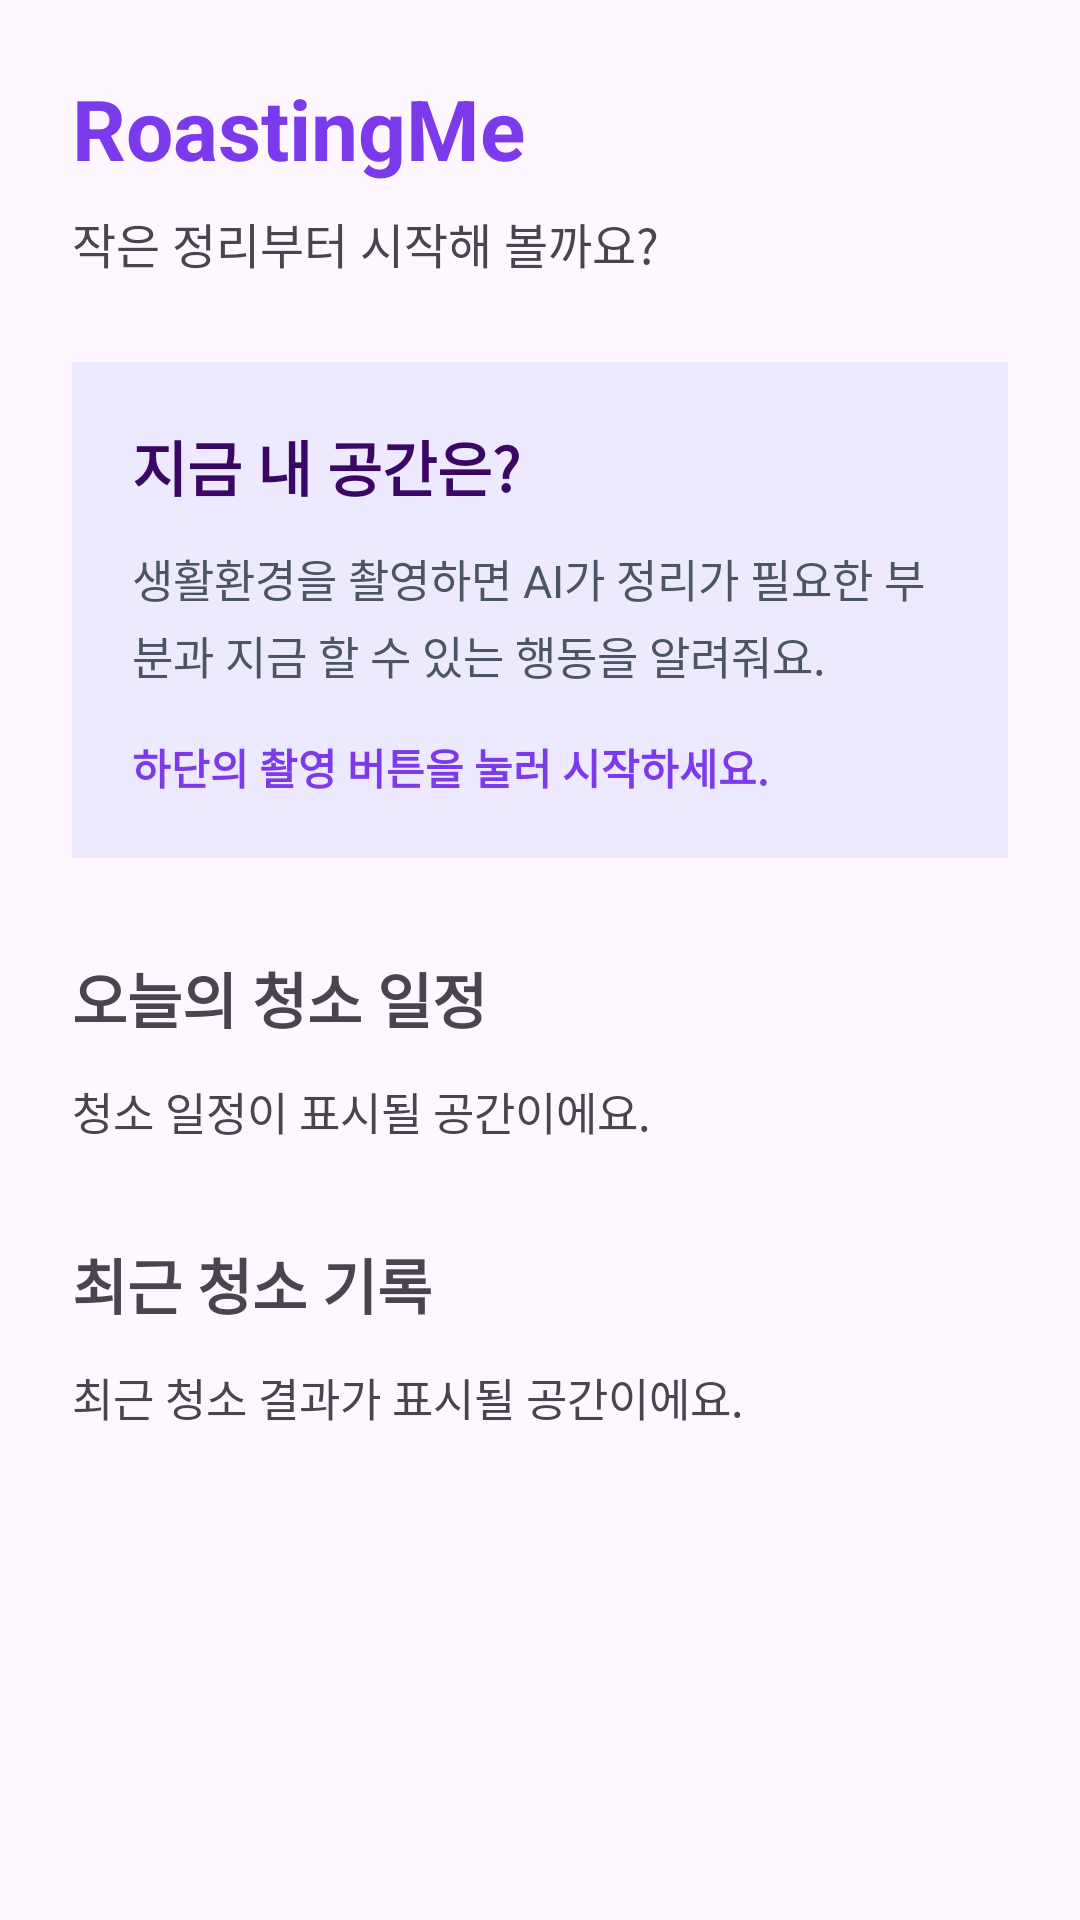

Layout XML and referenced resources for this Android screen:
<!-- AndroidManifest.xml: application theme Theme.RoastingMe -->
<!-- res/layout/fragment_home.xml -->
<?xml version="1.0" encoding="utf-8"?>
<ScrollView
    xmlns:android="http://schemas.android.com/apk/res/android"
    android:id="@+id/home_scroll"
    android:layout_width="match_parent"
    android:layout_height="match_parent"
    android:fillViewport="true"
    android:background="?android:attr/colorBackground">

    <LinearLayout
        android:layout_width="match_parent"
        android:layout_height="wrap_content"
        android:orientation="vertical"
        android:padding="24dp">

        <TextView
            android:layout_width="match_parent"
            android:layout_height="wrap_content"
            android:text="RoastingMe"
            android:textColor="#7C3AED"
            android:textSize="28sp"
            android:textStyle="bold" />

        <TextView
            android:layout_width="match_parent"
            android:layout_height="wrap_content"
            android:layout_marginTop="8dp"
            android:text="작은 정리부터 시작해 볼까요?"
            android:textSize="16sp" />

        
        <LinearLayout
            android:layout_width="match_parent"
            android:layout_height="wrap_content"
            android:layout_marginTop="28dp"
            android:orientation="vertical"
            android:padding="20dp"
            android:background="#EDE9FE">

            <TextView
                android:layout_width="match_parent"
                android:layout_height="wrap_content"
                android:text="지금 내 공간은?"
                android:textColor="#3B0764"
                android:textSize="20sp"
                android:textStyle="bold" />

            <TextView
                android:layout_width="match_parent"
                android:layout_height="wrap_content"
                android:layout_marginTop="12dp"
                android:text="생활환경을 촬영하면 AI가 정리가 필요한 부분과 지금 할 수 있는 행동을 알려줘요."
                android:textColor="#4B5563"
                android:textSize="15sp"
                android:lineSpacingExtra="4dp" />

            <TextView
                android:layout_width="match_parent"
                android:layout_height="wrap_content"
                android:layout_marginTop="16dp"
                android:text="하단의 촬영 버튼을 눌러 시작하세요."
                android:textColor="#7C3AED"
                android:textSize="14sp"
                android:textStyle="bold" />

        </LinearLayout>

        
        <TextView
            android:layout_width="match_parent"
            android:layout_height="wrap_content"
            android:layout_marginTop="32dp"
            android:text="오늘의 청소 일정"
            android:textSize="20sp"
            android:textStyle="bold" />

        <TextView
            android:id="@+id/tv_home_schedule"
            android:layout_width="match_parent"
            android:layout_height="wrap_content"
            android:layout_marginTop="12dp"
            android:text="청소 일정이 표시될 공간이에요."
            android:textSize="15sp" />

        
        <TextView
            android:layout_width="match_parent"
            android:layout_height="wrap_content"
            android:layout_marginTop="32dp"
            android:text="최근 청소 기록"
            android:textSize="20sp"
            android:textStyle="bold" />

        <TextView
            android:id="@+id/tv_home_recent_record"
            android:layout_width="match_parent"
            android:layout_height="wrap_content"
            android:layout_marginTop="12dp"
            android:text="최근 청소 결과가 표시될 공간이에요."
            android:textSize="15sp" />

    </LinearLayout>
</ScrollView>
<!-- resources referenced by this layout -->
<resources>
  <style name="Theme.RoastingMe" parent="Base.Theme.RoastingMe" />
  <style name="Base.Theme.RoastingMe" parent="Theme.Material3.DayNight.NoActionBar">
          
          
      </style>
</resources>
